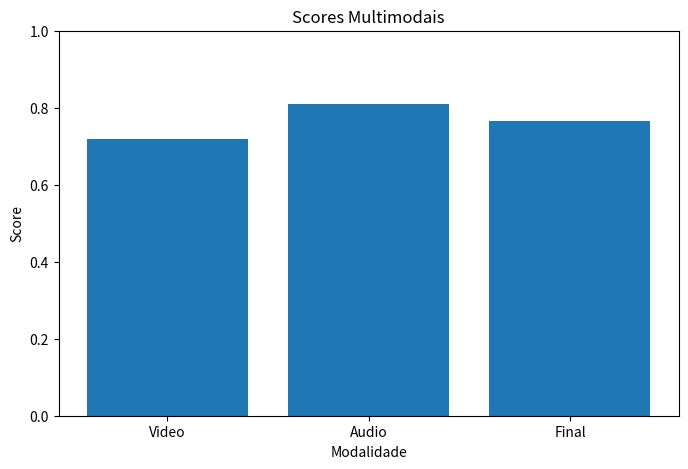

This chart was generated by the following Python code:

import json
import matplotlib.pyplot as plt
import pandas as pd



video_report = {
    "video_risk_score": 0.72,
    "movement_pattern": "agitated",
    "posture_analysis": "defensive posture"
}

audio_report = {
    "audio_risk_score": 0.81,
    "sentiment": "negative",
    "key_phrases": [
        "muito cansada",
        "aperto no peito",
        "preocupada"
    ]
}

print("Video Report")
print(json.dumps(video_report, indent=4))

print("\nAudio Report")
print(json.dumps(audio_report, indent=4))



VIDEO_WEIGHT = 0.5
AUDIO_WEIGHT = 0.5

final_risk_score = (
    video_report["video_risk_score"] * VIDEO_WEIGHT
    + audio_report["audio_risk_score"] * AUDIO_WEIGHT
)

print(f"Final Risk Score: {final_risk_score:.2f}")



if final_risk_score < 0.3:

    risk_level = "LOW"

elif final_risk_score < 0.7:

    risk_level = "MEDIUM"

else:

    risk_level = "HIGH"

print(f"Risk Level: {risk_level}")



interpretation = (
    f"Multimodal analysis identified {risk_level.lower()} "
    f"risk indicators based on emotional and behavioral patterns. "
    f"Relevant audio indicators include: "
    f"{', '.join(audio_report['key_phrases'])}."
)

print(interpretation)



scores_df = pd.DataFrame({
    "modality": [
        "Video",
        "Audio",
        "Final"
    ],
    "score": [
        video_report["video_risk_score"],
        audio_report["audio_risk_score"],
        final_risk_score
    ]
})

plt.figure(figsize=(8, 5))

plt.bar(
    scores_df["modality"],
    scores_df["score"]
)

plt.ylim(0, 1)

plt.title("Scores Multimodais")
plt.xlabel("Modalidade")
plt.ylabel("Score")

plt.show()



multimodal_report = {
    "video_risk_score": video_report["video_risk_score"],
    "audio_risk_score": audio_report["audio_risk_score"],
    "final_risk_score": final_risk_score,
    "risk_level": risk_level,
    "key_phrases": audio_report["key_phrases"],
    "interpretation": interpretation
}

print(json.dumps(multimodal_report, indent=4))
